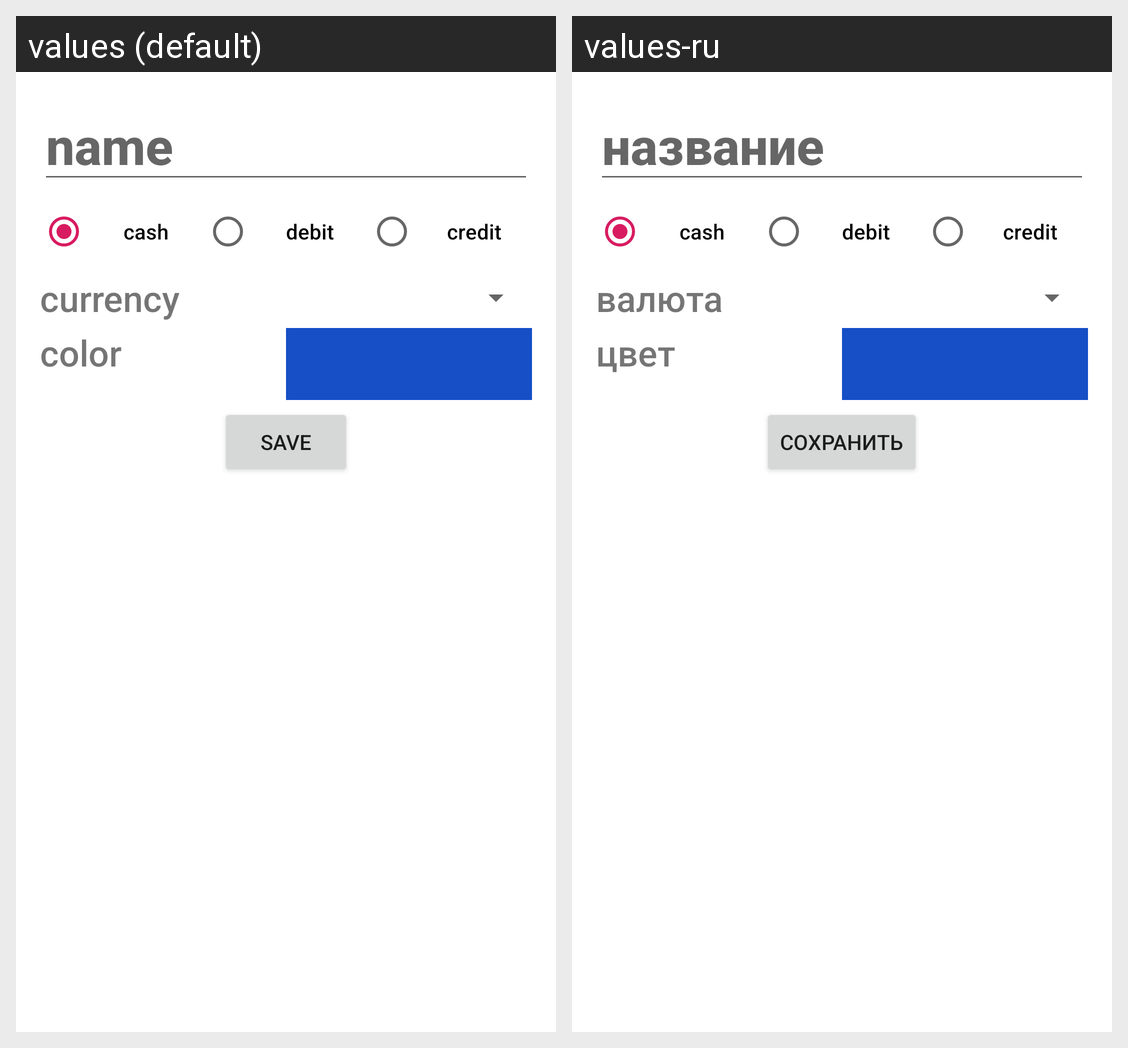

Translations of the strings shown on this Android screen, per locale in the grid:
Android screen res/layout/activity_add_check_content.xml rendered under 2 locales, left to right: values (default), values-ru. Device: Nexus 5 (rendered at 1080×1920; each locale shown at half size, 540×960, under a caption strip naming it); theme AppTheme.
Strings drawn on this screen, with the default value and each locale's value (text and hints the layout hard-codes, and strings that could not be matched under every locale, appear in the picture but are not listed):

add_check_name_hint
  values: name
  values-ru: название

add_check_type_cash_txt
  values: cash
  values-ru: cash

add_check_type_debit_txt
  values: debit
  values-ru: debit

add_check_type_credit_txt
  values: credit
  values-ru: credit

currency_name
  values: currency
  values-ru: валюта

color_string
  values: color
  values-ru: цвет

add_btn_save
  values: Save
  values-ru: Сохранить
